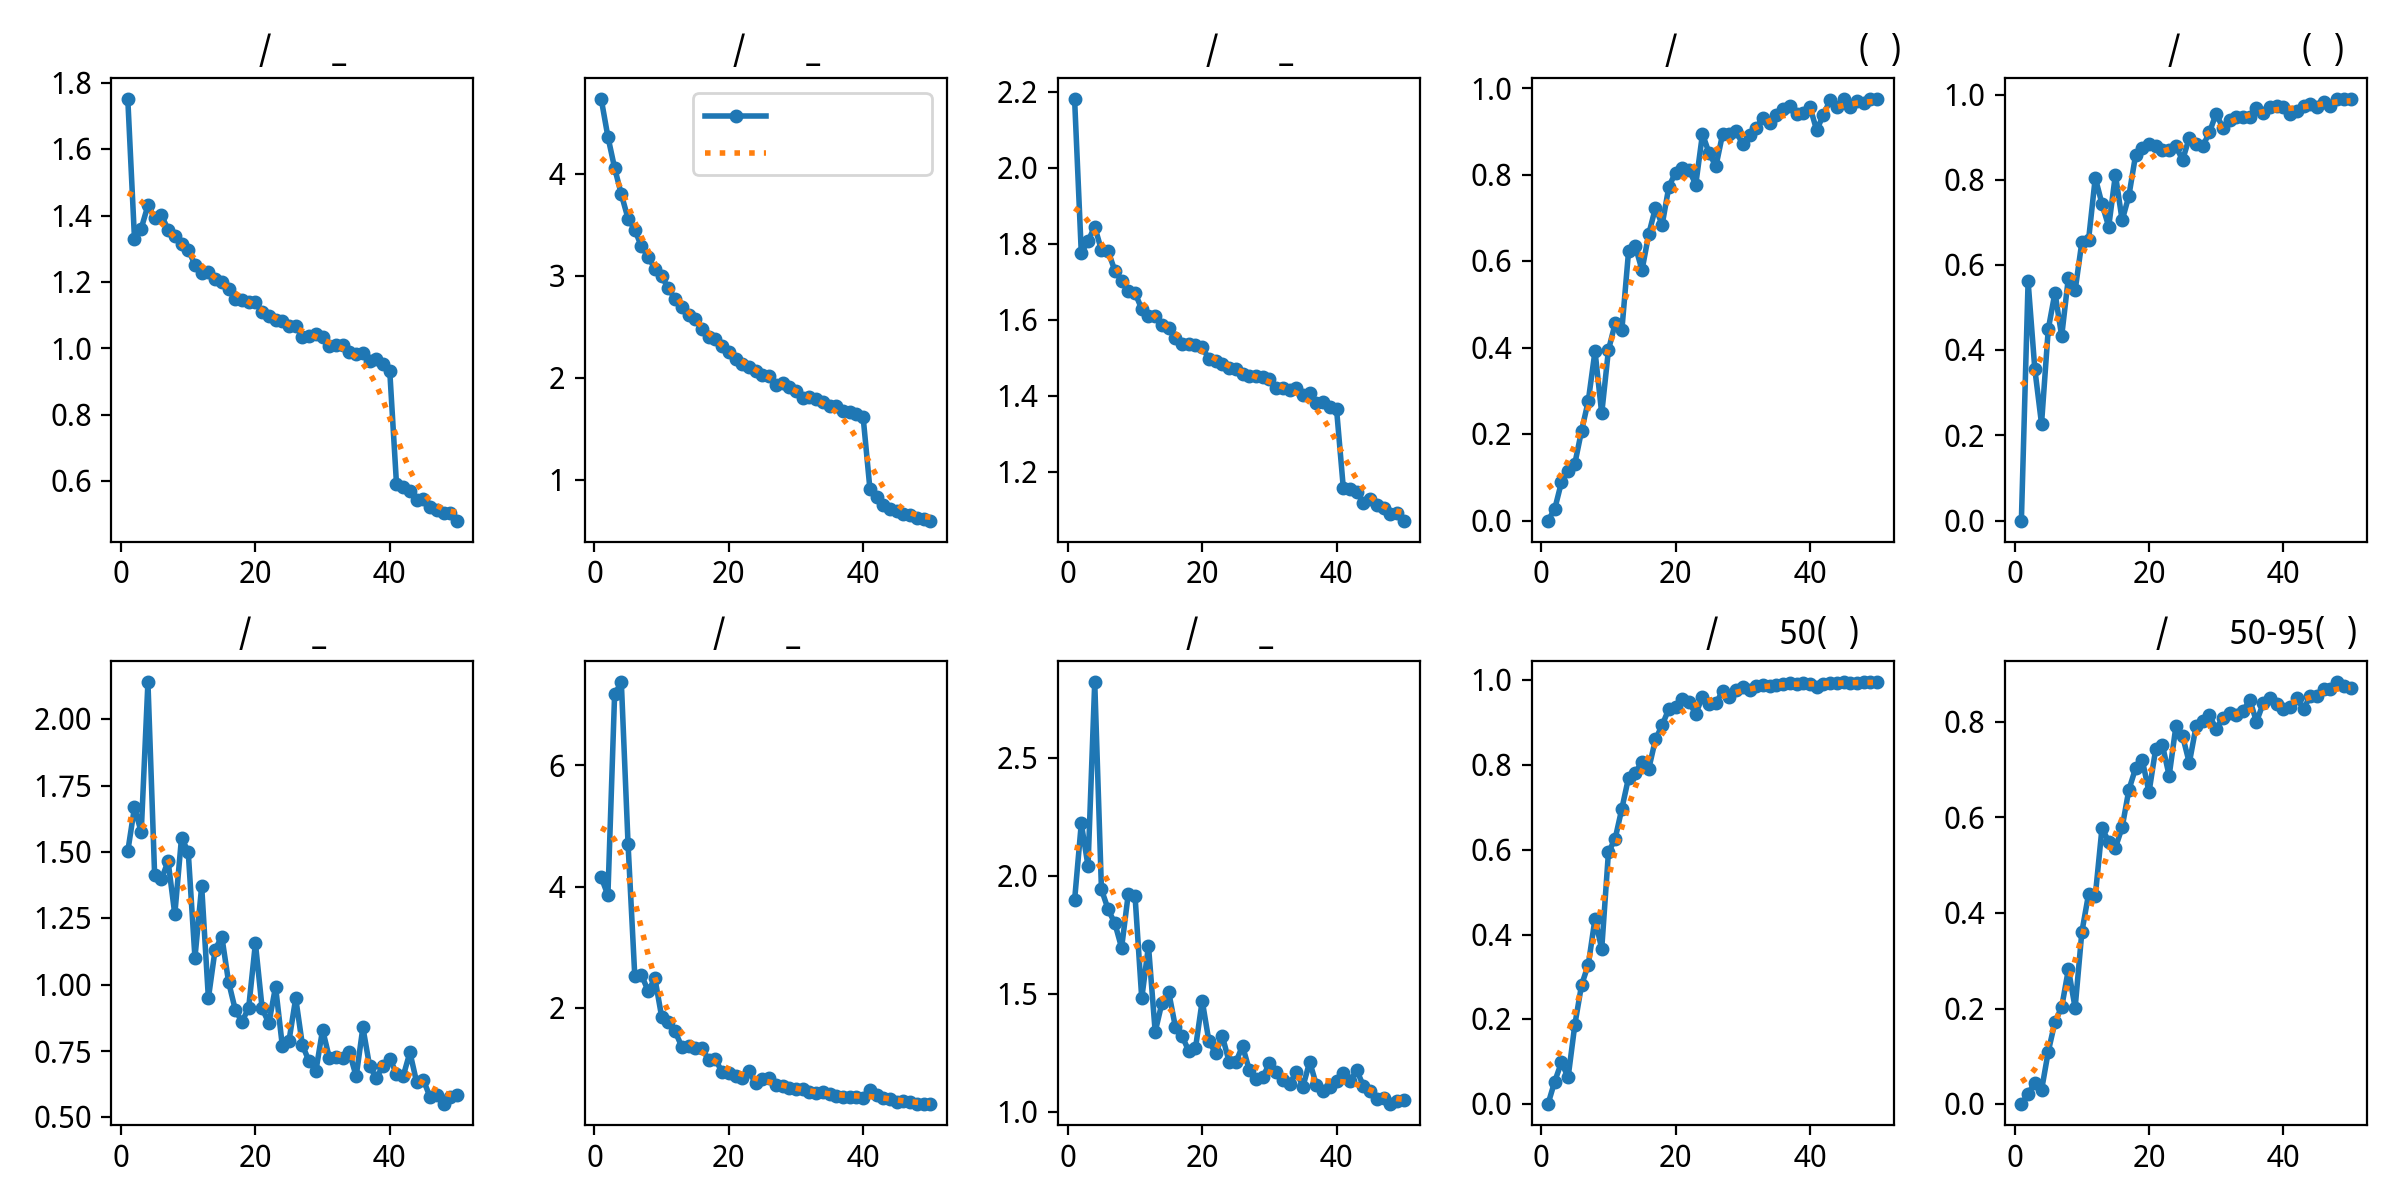

The data file committed next to this chart (first rows):
epoch, train/box_loss, train/cls_loss, train/dfl_loss, metrics/precision(B), metrics/recall(B), metrics/mAP50(B), metrics/mAP50-95(B), val/box_loss, val/cls_loss, val/dfl_loss, lr/pg0, lr/pg1, lr/pg2
1, 1.752, 4.741, 2.182, 0, 0, 0, 0, 1.503, 4.157, 1.898, 0.07057, 0.00327, 0.00327
2, 1.33, 4.369, 1.776, 0.02661, 0.5615, 0.05317, 0.02137, 1.668, 3.859, 2.224, 0.04043, 0.006473, 0.006473
3, 1.361, 4.063, 1.808, 0.08856, 0.3561, 0.09845, 0.04518, 1.574, 7.174, 2.044, 0.01017, 0.009544, 0.009544
4, 1.431, 3.803, 1.845, 0.1143, 0.2272, 0.06344, 0.02908, 2.14, 7.372, 2.822, 0.009406, 0.009406, 0.009406
5, 1.393, 3.567, 1.784, 0.132, 0.4491, 0.1874, 0.1097, 1.411, 4.705, 1.944, 0.009208, 0.009208, 0.009208
6, 1.401, 3.456, 1.78, 0.2079, 0.5352, 0.2811, 0.172, 1.396, 2.532, 1.859, 0.00901, 0.00901, 0.00901
7, 1.358, 3.292, 1.729, 0.2769, 0.4331, 0.3288, 0.2028, 1.465, 2.542, 1.8, 0.008812, 0.008812, 0.008812
8, 1.337, 3.189, 1.703, 0.3922, 0.5707, 0.4371, 0.2822, 1.265, 2.279, 1.697, 0.008614, 0.008614, 0.008614
9, 1.315, 3.075, 1.676, 0.248, 0.5403, 0.3659, 0.2014, 1.554, 2.487, 1.926, 0.008416, 0.008416, 0.008416
10, 1.298, 3.001, 1.671, 0.3945, 0.6539, 0.5937, 0.3599, 1.5, 1.856, 1.916, 0.008218, 0.008218, 0.008218
11, 1.252, 2.882, 1.629, 0.4563, 0.6589, 0.626, 0.4391, 1.101, 1.761, 1.482, 0.00802, 0.00802, 0.00802
12, 1.229, 2.776, 1.611, 0.4416, 0.8051, 0.6972, 0.4354, 1.371, 1.614, 1.705, 0.007822, 0.007822, 0.007822
13, 1.232, 2.694, 1.611, 0.6239, 0.7435, 0.7702, 0.5776, 0.9487, 1.362, 1.341, 0.007624, 0.007624, 0.007624
14, 1.208, 2.618, 1.587, 0.6346, 0.6902, 0.7815, 0.5488, 1.132, 1.373, 1.462, 0.007426, 0.007426, 0.007426
15, 1.2, 2.58, 1.579, 0.5797, 0.8122, 0.8078, 0.5368, 1.181, 1.338, 1.511, 0.007228, 0.007228, 0.007228
16, 1.179, 2.485, 1.553, 0.6629, 0.705, 0.7907, 0.5789, 1.011, 1.342, 1.362, 0.00703, 0.00703, 0.00703
17, 1.15, 2.402, 1.538, 0.724, 0.7621, 0.86, 0.6575, 0.9053, 1.138, 1.323, 0.006832, 0.006832, 0.006832
18, 1.145, 2.387, 1.537, 0.6849, 0.8579, 0.8939, 0.7025, 0.8595, 1.152, 1.26, 0.006634, 0.006634, 0.006634
19, 1.141, 2.317, 1.534, 0.7731, 0.8746, 0.9325, 0.7195, 0.9136, 0.941, 1.272, 0.006436, 0.006436, 0.006436
20, 1.141, 2.259, 1.528, 0.8055, 0.8848, 0.9375, 0.6526, 1.156, 0.9348, 1.473, 0.006238, 0.006238, 0.006238
21, 1.111, 2.185, 1.497, 0.8165, 0.88, 0.9553, 0.7435, 0.9105, 0.8802, 1.3, 0.00604, 0.00604, 0.00604
22, 1.098, 2.137, 1.492, 0.8116, 0.8709, 0.9478, 0.7505, 0.8545, 0.8505, 1.252, 0.005842, 0.005842, 0.005842
23, 1.087, 2.115, 1.484, 0.7777, 0.8692, 0.9208, 0.6872, 0.9918, 0.9563, 1.322, 0.005644, 0.005644, 0.005644
24, 1.081, 2.073, 1.473, 0.8946, 0.8791, 0.961, 0.7901, 0.7704, 0.7537, 1.214, 0.005446, 0.005446, 0.005446
25, 1.069, 2.035, 1.471, 0.8499, 0.8466, 0.9434, 0.77, 0.7885, 0.8216, 1.212, 0.005248, 0.005248, 0.005248
26, 1.069, 2.022, 1.458, 0.8199, 0.8992, 0.9458, 0.7138, 0.9486, 0.8389, 1.281, 0.00505, 0.00505, 0.00505
27, 1.036, 1.937, 1.452, 0.8951, 0.8832, 0.9741, 0.7901, 0.7712, 0.7241, 1.18, 0.004852, 0.004852, 0.004852
28, 1.038, 1.949, 1.453, 0.8935, 0.8789, 0.96, 0.8017, 0.7103, 0.7056, 1.139, 0.004654, 0.004654, 0.004654
29, 1.044, 1.911, 1.449, 0.9009, 0.912, 0.9771, 0.8132, 0.6742, 0.6805, 1.148, 0.004456, 0.004456, 0.004456
30, 1.034, 1.873, 1.444, 0.8705, 0.9556, 0.9833, 0.7845, 0.8299, 0.6639, 1.207, 0.004258, 0.004258, 0.004258
31, 1.006, 1.809, 1.42, 0.8927, 0.9213, 0.977, 0.8085, 0.7239, 0.6634, 1.169, 0.00406, 0.00406, 0.00406
32, 1.01, 1.82, 1.421, 0.9089, 0.9408, 0.9858, 0.8188, 0.7269, 0.6126, 1.138, 0.003862, 0.003862, 0.003862
33, 1.009, 1.794, 1.415, 0.9324, 0.9474, 0.9876, 0.8145, 0.7235, 0.5938, 1.118, 0.003664, 0.003664, 0.003664
34, 0.989, 1.766, 1.42, 0.9198, 0.9472, 0.9872, 0.822, 0.7441, 0.6203, 1.172, 0.003466, 0.003466, 0.003466
35, 0.9821, 1.724, 1.403, 0.9391, 0.9482, 0.9874, 0.8463, 0.6541, 0.5745, 1.109, 0.003268, 0.003268, 0.003268
36, 0.9859, 1.723, 1.406, 0.9525, 0.9687, 0.9917, 0.7999, 0.8385, 0.5505, 1.214, 0.00307, 0.00307, 0.00307
37, 0.9609, 1.677, 1.382, 0.9598, 0.9569, 0.9928, 0.8388, 0.6922, 0.5355, 1.115, 0.002872, 0.002872, 0.002872
38, 0.9679, 1.665, 1.384, 0.941, 0.9713, 0.9909, 0.8488, 0.648, 0.5269, 1.091, 0.002674, 0.002674, 0.002674
39, 0.9532, 1.647, 1.372, 0.9429, 0.9735, 0.994, 0.8364, 0.6948, 0.5245, 1.109, 0.002476, 0.002476, 0.002476
40, 0.9314, 1.615, 1.365, 0.9572, 0.9699, 0.9902, 0.826, 0.7212, 0.5145, 1.134, 0.002278, 0.002278, 0.002278
41, 0.5926, 0.9179, 1.159, 0.9033, 0.9552, 0.9845, 0.8311, 0.6644, 0.6515, 1.167, 0.00208, 0.00208, 0.00208
42, 0.5823, 0.8347, 1.155, 0.9393, 0.9621, 0.9918, 0.8489, 0.6549, 0.5694, 1.133, 0.001882, 0.001882, 0.001882
43, 0.5695, 0.7596, 1.148, 0.9727, 0.9739, 0.9941, 0.8269, 0.7446, 0.5072, 1.178, 0.001684, 0.001684, 0.001684
44, 0.5429, 0.7191, 1.118, 0.9572, 0.9785, 0.9944, 0.8535, 0.6321, 0.504, 1.111, 0.001486, 0.001486, 0.001486
45, 0.5477, 0.6958, 1.128, 0.9762, 0.9719, 0.995, 0.8538, 0.6408, 0.4511, 1.09, 0.001288, 0.001288, 0.001288
46, 0.5227, 0.6639, 1.112, 0.9571, 0.9819, 0.9923, 0.8692, 0.5761, 0.4572, 1.058, 0.00109, 0.00109, 0.00109
47, 0.5145, 0.6564, 1.105, 0.9702, 0.9734, 0.9943, 0.8692, 0.5853, 0.4457, 1.059, 0.000892, 0.000892, 0.000892
48, 0.5049, 0.6303, 1.089, 0.9653, 0.9903, 0.995, 0.8826, 0.5494, 0.4219, 1.034, 0.000694, 0.000694, 0.000694
49, 0.5044, 0.615, 1.092, 0.9751, 0.9898, 0.995, 0.8758, 0.5761, 0.4173, 1.047, 0.000496, 0.000496, 0.000496
50, 0.4817, 0.603, 1.072, 0.9746, 0.9904, 0.995, 0.8701, 0.5854, 0.4131, 1.051, 0.000298, 0.000298, 0.000298
